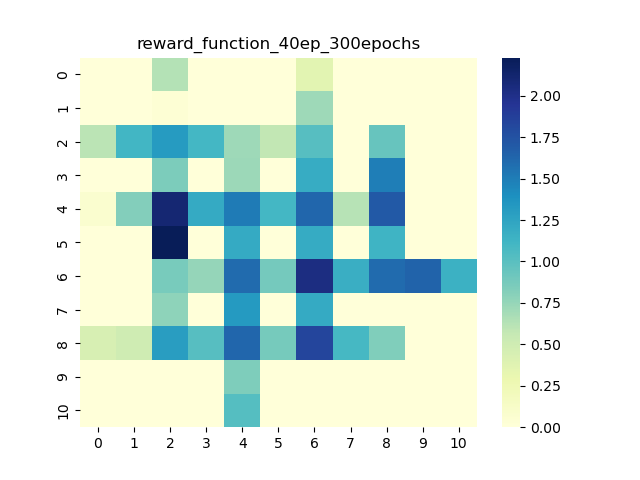

The table this chart was drawn from, first rows:
0, 1, 2, 3, 4, 5, 6, 7, 8, 9, 10
0, 0, 0.6286, 0, 0, 0, 0.3588, 0, 0, 0, 0
0, 0, 0.03649, 0, 0, 0, 0.715, 0, 0, 0, 0
0.603, 1.114, 1.319, 1.102, 0.7215, 0.5759, 1.012, 0, 0.9444, 0, 0
0, 0, 0.8531, 0, 0.7291, 0, 1.186, 0, 1.495, 0, 0
0.07692, 0.8198, 2.104, 1.205, 1.513, 1.101, 1.621, 0.6228, 1.7, 0, 0
0, 0, 2.237, 0, 1.207, 0, 1.198, 0, 1.132, 0, 0
0, 0, 0.8633, 0.7505, 1.594, 0.8878, 2.036, 1.176, 1.6, 1.645, 1.157
0, 0, 0.7834, 0, 1.331, 0, 1.205, 0, 0, 0, 0
0.4384, 0.5002, 1.305, 1.014, 1.621, 0.8792, 1.83, 1.096, 0.8283, 0, 0
0, 0, 0, 0, 0.8392, 0, 0, 0, 0, 0, 0
0, 0, 0, 0, 1.025, 0, 0, 0, 0, 0, 0
